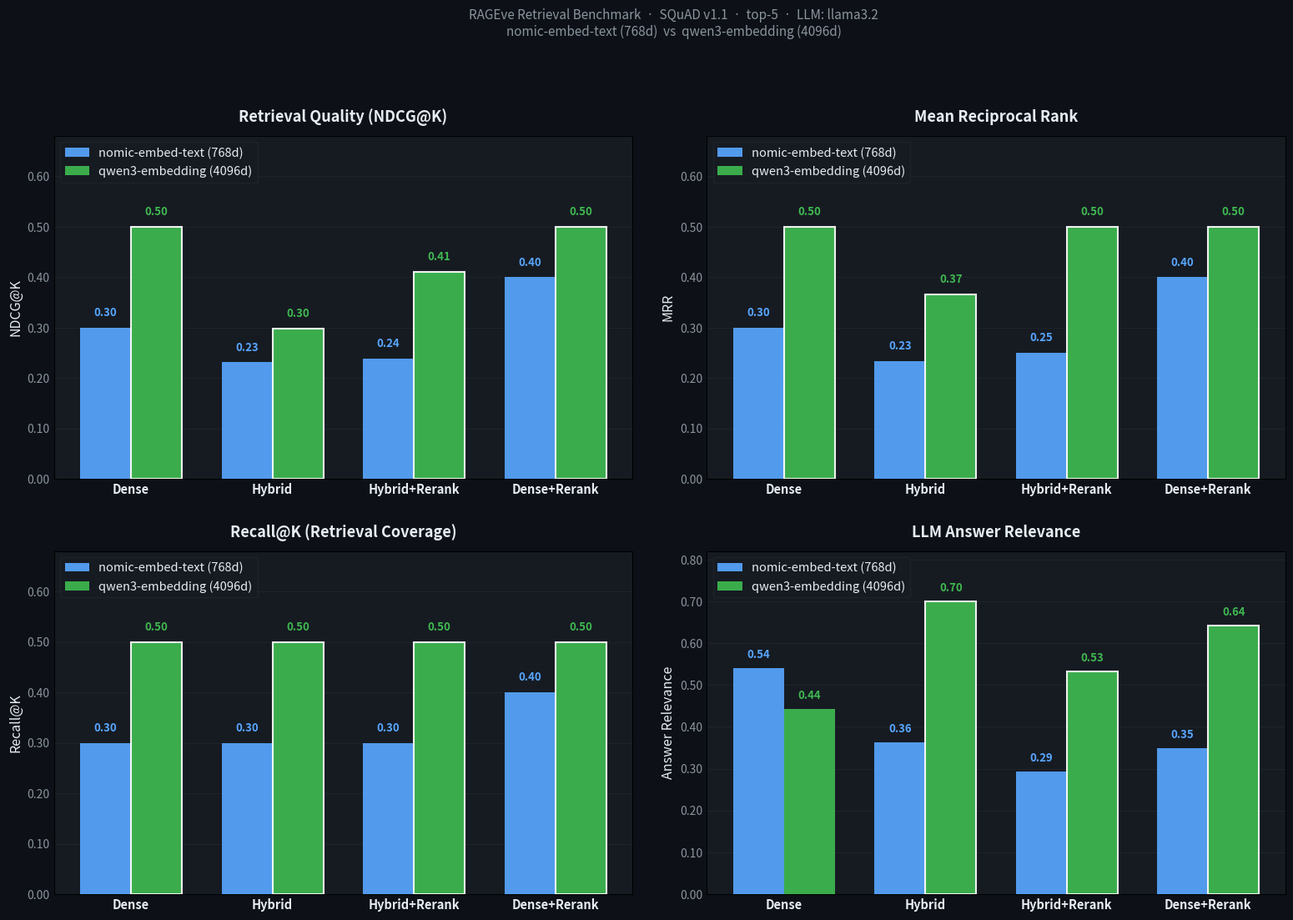

Write the Python code that produced this figure. (Note: this script raises an exception after producing the figure.)
"""Generate benchmark comparison chart — nomic vs qwen3, 4 metrics."""
import matplotlib
matplotlib.use('Agg')
import matplotlib.pyplot as plt
import matplotlib.ticker
import numpy as np

# Exact numbers from benchmark runs
MODES = ['Dense', 'Hybrid', 'Hybrid+Rerank', 'Dense+Rerank']

# nomic-embed-text (10 samples)
nomic_ndcg    = [0.3000, 0.2316, 0.2384, 0.4000]
nomic_mrr     = [0.3000, 0.2333, 0.2500, 0.4000]
nomic_recall  = [0.3000, 0.3000, 0.3000, 0.4000]
nomic_ar      = [0.5400, 0.3630, 0.2930, 0.3500]

# qwen3-embedding (10 samples)
qwen_ndcg    = [0.5000, 0.2979, 0.4106, 0.5000]
qwen_mrr     = [0.5000, 0.3667, 0.5000, 0.5000]
qwen_recall  = [0.5000, 0.5000, 0.5000, 0.5000]
qwen_ar      = [0.4430, 0.7000, 0.5330, 0.6430]

# ── Style ───────────────────────────────────────────────────────────────────
BG    = '#0d1117'
AXBG  = '#161b22'
GRID  = '#21262d'
TEXT  = '#e6edf3'
MUTED = '#8b949e'
NCOL  = '#58a6ff'   # nomic bars (blue)
GCOL  = '#3fb950'   # qwen3 bars (green)

fig, axes = plt.subplots(2, 2, figsize=(16, 11), dpi=130)
fig.patch.set_facecolor(BG)
for row in axes:
    for ax in row:
        ax.set_facecolor(AXBG)
        ax.grid(axis='y', color=GRID, linewidth=0.6)
        for tick in ax.get_yticklabels():
            tick.set_color(MUTED)
        ax.tick_params(colors=MUTED, length=0)

x = np.arange(len(MODES))
w = 0.36

def label_bars(ax, bars, color):
    for bar in bars:
        h = bar.get_height()
        ax.text(bar.get_x() + bar.get_width() / 2, h + 0.018, f'{h:.2f}',
                ha='center', va='bottom', color=color, fontsize=9.5, fontweight='bold')

charts = [
    (axes[0, 0], nomic_ndcg,   qwen_ndcg,   'NDCG@K',                  'Retrieval Quality (NDCG@K)',       0.68, 0.05),
    (axes[0, 1], nomic_mrr,    qwen_mrr,    'MRR',                      'Mean Reciprocal Rank',              0.68, 0.05),
    (axes[1, 0], nomic_recall, qwen_recall, 'Recall@K',                 'Recall@K (Retrieval Coverage)',    0.68, 0.05),
    (axes[1, 1], nomic_ar,     qwen_ar,     'Answer Relevance',          'LLM Answer Relevance',              0.82, 0.08),
]

for ax, nomic_vals, qwen_vals, ylabel, title, ymax, ypad in charts:
    b1 = ax.bar(x - w/2, nomic_vals, w, label='nomic-embed-text (768d)', color=NCOL, alpha=0.92, zorder=3)
    b2 = ax.bar(x + w/2, qwen_vals,  w, label='qwen3-embedding (4096d)', color=GCOL, alpha=0.92, zorder=3)
    label_bars(ax, b1, NCOL)
    label_bars(ax, b2, GCOL)
    ax.set_xticks(x)
    ax.set_xticklabels(MODES, color=TEXT, fontsize=10.5, fontweight='bold')
    ax.set_ylabel(ylabel, color=TEXT, fontsize=11.5)
    ax.set_title(title, color=TEXT, fontsize=13, pad=12, fontweight='bold')
    ax.set_ylim(0, ymax)
    ax.yaxis.set_major_formatter(matplotlib.ticker.FormatStrFormatter('%.2f'))
    ax.legend(loc='upper left', labelcolor=TEXT, facecolor=AXBG, edgecolor=GRID, fontsize=10.5, framealpha=0.8)

    # Highlight qwen3 bars that beat nomic
    for bar, nv, qv in zip(b2, nomic_vals, qwen_vals):
        if qv > nv:
            bar.set_edgecolor('#ffffff')
            bar.set_linewidth(1.5)

fig.suptitle(
    'RAGEve Retrieval Benchmark  ·  SQuAD v1.1  ·  top-5  ·  LLM: llama3.2\n'
    'nomic-embed-text (768d)  vs  qwen3-embedding (4096d)',
    color=MUTED, fontsize=11, y=1.015, x=0.52
)

plt.tight_layout(pad=2.5)
for out, dpi in [('docs/assets/benchmark_chart.png', 150), ('docs/assets/benchmark_chart_hd.png', 200)]:
    plt.savefig(out, dpi=dpi, bbox_inches='tight', facecolor=BG)
    print(f'Saved: {out}  ({dpi}dpi)')
